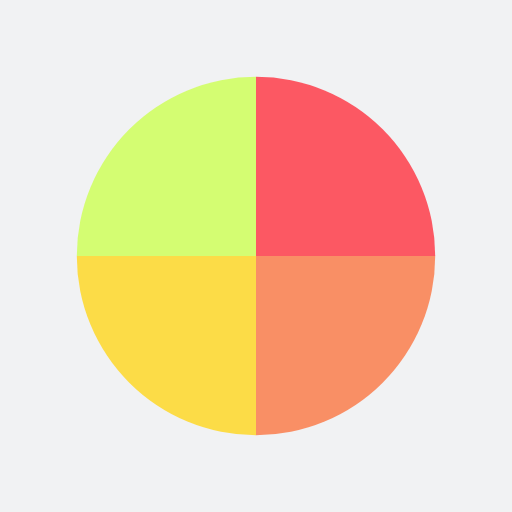
t = 0.00 s
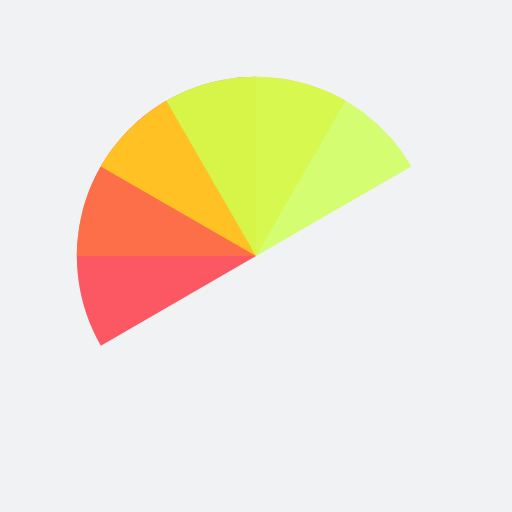
t = 0.51 s
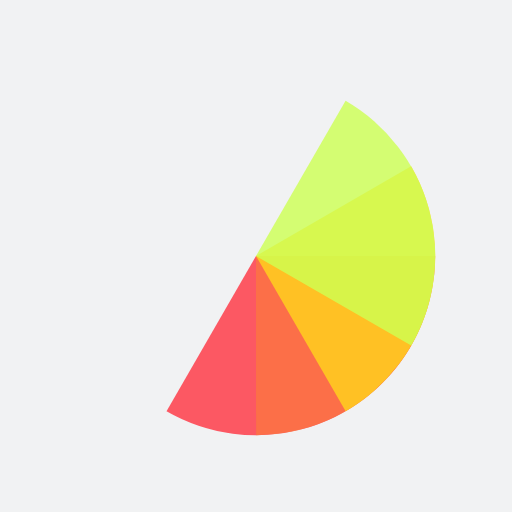
t = 1.01 s
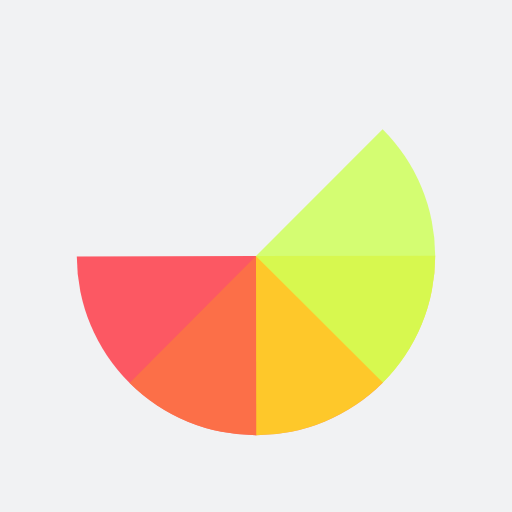
t = 1.14 s
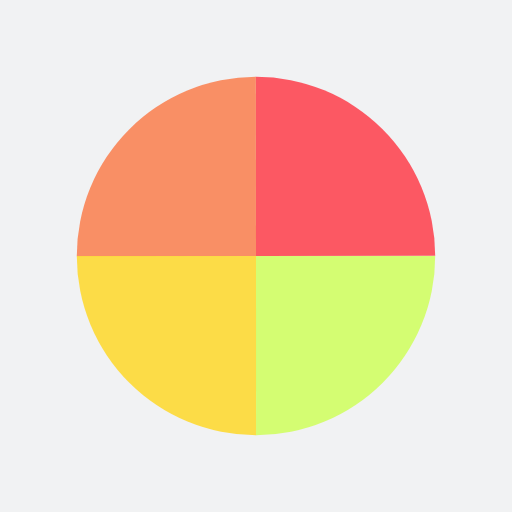
t = 1.52 s
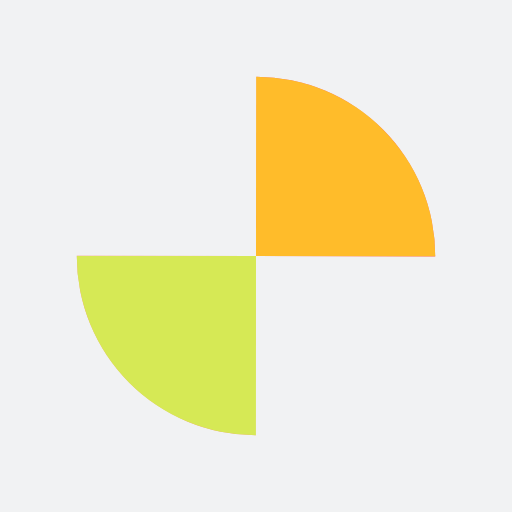
t = 2.27 s

The animated SVG that drew these frames (rendered in a browser with its animation timeline set to each time). Animation: 4 SMIL elements (animateTransform=4); one cycle of 3.03 s, repeats indefinitely.

<?xml version="1.0" encoding="utf-8"?>
<svg xmlns="http://www.w3.org/2000/svg" xmlns:xlink="http://www.w3.org/1999/xlink" style="margin: auto; background: rgb(241, 242, 243); display: block; shape-rendering: auto;" width="200px" height="200px" viewBox="0 0 100 100" preserveAspectRatio="xMidYMid">
<g transform="translate(50 50)">
  <g transform="scale(0.7)">
    <g transform="translate(-50 -50)">
      <g>
        <animateTransform attributeName="transform" type="rotate" repeatCount="indefinite" values="0 50 50;360 50 50" keyTimes="0;1" dur="0.7575757575757576s"></animateTransform>
        <path fill-opacity="0.8" fill="#ff313e" d="M50 50L50 0A50 50 0 0 1 100 50Z"></path>
      </g>
      <g>
        <animateTransform attributeName="transform" type="rotate" repeatCount="indefinite" values="0 50 50;360 50 50" keyTimes="0;1" dur="1.0101010101010102s"></animateTransform>
        <path fill-opacity="0.8" fill="#fb7641" d="M50 50L50 0A50 50 0 0 1 100 50Z" transform="rotate(90 50 50)"></path>
      </g>
      <g>
        <animateTransform attributeName="transform" type="rotate" repeatCount="indefinite" values="0 50 50;360 50 50" keyTimes="0;1" dur="1.5151515151515151s"></animateTransform>
        <path fill-opacity="0.8" fill="#ffd61c" d="M50 50L50 0A50 50 0 0 1 100 50Z" transform="rotate(180 50 50)"></path>
      </g>
      <g>
        <animateTransform attributeName="transform" type="rotate" repeatCount="indefinite" values="0 50 50;360 50 50" keyTimes="0;1" dur="3.0303030303030303s"></animateTransform>
        <path fill-opacity="0.8" fill="#cdff51" d="M50 50L50 0A50 50 0 0 1 100 50Z" transform="rotate(270 50 50)"></path>
      </g>
    </g>
  </g>
</g>
<!-- [ldio] generated by https://loading.io/ --></svg>